Run: headless pygame with SDL's dummy video driver; simulated clock (each Clock.tick advances the game by its frame time, no real sleeping); random seed 0; keys injected as events and as key.get_pressed() state; mouse plan: one left click at the window centre at the start of phase 2, then a move to the lower-right quarter at the start of phase 3.
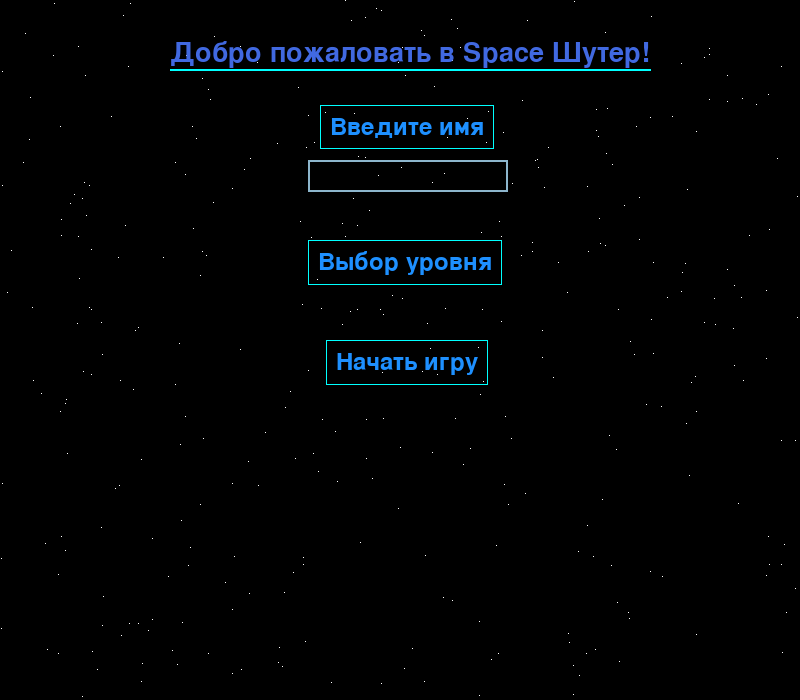
Frame 1 of 4 · flips 1–60 · no input
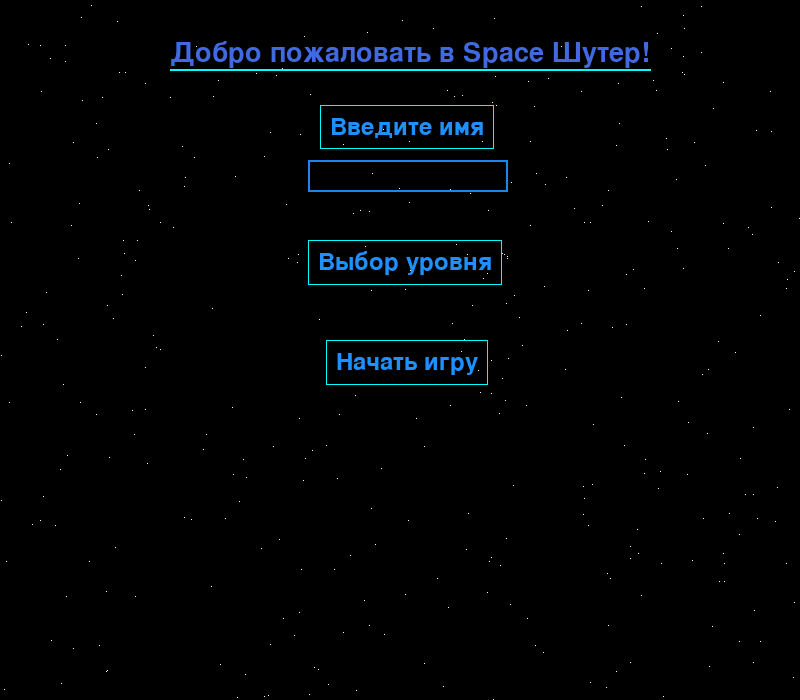
Frame 2 of 4 · flips 61–180 · clicked the window centre · tapped SPACE, RETURN · held RIGHT (→), D
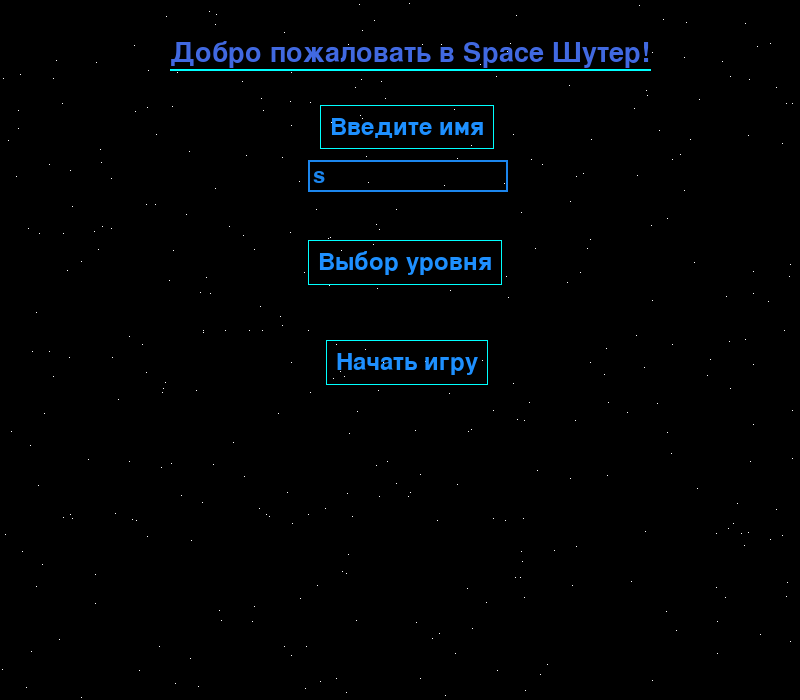
Frame 3 of 4 · flips 181–300 · moved the mouse to the lower-right quarter · held DOWN (↓), S
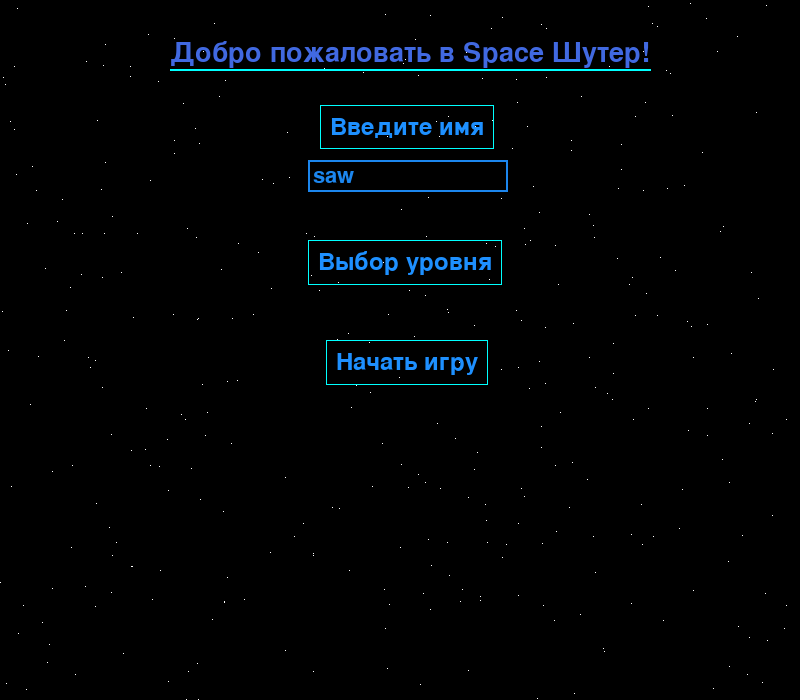
Frame 4 of 4 · flips 301–420 · held LEFT (←), A, UP (↑), W

The pygame program that drew these frames:

import pygame
import random

import sys

v = 10
FPS = 10
clock = pygame.time.Clock()
COLOR_INACTIVE = pygame.Color('lightskyblue3')
COLOR_ACTIVE = pygame.Color('dodgerblue2')


def main_text(screen):
    font = pygame.font.Font(None, 40)
    text = font.render("Добро пожаловать в Space Шутер!", True, (65, 105, 225))
    screen.blit(text, (170, 40))
    pygame.draw.line(screen, (0, 255, 255), (170, 69), (650, 69), width=2)


def nickname_button(screen):
    font = pygame.font.Font(None, 35)
    text = font.render("Введите имя", True, (30, 144, 255))
    text_x = width // 2 - 70
    text_y = 115
    text_w = text.get_width()
    text_h = text.get_height()
    screen.blit(text, (text_x, text_y))
    pygame.draw.rect(screen, (0, 255, 255), (text_x - 10, text_y - 10,
                                             text_w + 20, text_h + 20), 1)


def level_button(screen):
    font = pygame.font.Font(None, 35)
    text = font.render("Выбор уровня", True, (30, 144, 255))
    text_x = width // 2 - 82
    text_y = 250
    text_w = text.get_width()
    text_h = text.get_height()
    screen.blit(text, (text_x, text_y))
    pygame.draw.rect(screen, (0, 255, 255), (text_x - 10, text_y - 10,
                                             text_w + 20, text_h + 20), 1)


def game_button(screen):
    font = pygame.font.Font(None, 35)
    text = font.render("Начать игру", True, (30, 144, 255))
    text_x = width // 2 - 64
    text_y = 350
    text_w = text.get_width()
    text_h = text.get_height()
    screen.blit(text, (text_x, text_y))
    pygame.draw.rect(screen, (0, 255, 255), (text_x - 10, text_y - 10,
                                             text_w + 20, text_h + 20), 1)


def draw(screen):
    screen.fill(pygame.Color('black'))
    for i in range(350):
        screen.fill(pygame.Color('white'),
                    (random.random() * width,
                     random.random() * height, 1, 1))


def terminate():
    pygame.quit()
    sys.exit()


def draw_level_buttons(screen, info, y):
    font = pygame.font.Font(None, 35)
    text = font.render(info, True, (30, 144, 255))
    text_x = width // 2 - 82
    text_y = y
    text_w = text.get_width()
    text_h = text.get_height()
    screen.blit(text, (text_x, text_y))
    pygame.draw.rect(screen, (0, 255, 255), (text_x - 10, text_y - 10,
                                             text_w + 20, text_h + 20), 1)


class InputBox:
    def __init__(self, x, y, w, h, text=''):
        self.rect = pygame.Rect(x, y, w, h)
        self.color = COLOR_INACTIVE
        self.text = text
        self.txt_surface = pygame.font.Font(None, 32).render(text, True, self.color)

    def handle_event(self, event):
        if event.type == pygame.KEYDOWN:
            self.color = COLOR_ACTIVE
            if event.key == pygame.K_RETURN:
                print(self.text)
                self.text = ''
            elif event.key == pygame.K_BACKSPACE:
                self.text = self.text[:-1]
            else:
                self.text += event.unicode
            self.txt_surface = pygame.font.Font(None, 32).render(self.text, True, self.color)

    def update(self):
        width = max(200, self.txt_surface.get_width() + 10)
        self.rect.w = width

    def draw(self, screen):
        screen.blit(self.txt_surface, (self.rect.x + 5, self.rect.y + 5))
        pygame.draw.rect(screen, self.color, self.rect, 2)


if __name__ == '__main__':
    pygame.display.set_caption("Игра Space Шутер")
    pygame.init()
    size = width, height = 800, 700
    screen = pygame.display.set_mode(size)
    input_box = InputBox((width // 2 - 70) - 22, 160, 140, 32)
    flag_level = False
    while True:
        for event in pygame.event.get():
            if event.type == pygame.QUIT:
                terminate()
            if not flag_level:
                if event.type == pygame.KEYDOWN:
                    input_box.handle_event(event)
                if event.type == pygame.MOUSEBUTTONDOWN:
                    x_pos, y_pos = event.pos
                    if x_pos in range(306, 501) and y_pos in range(238, 284):
                        flag_level = True
            if flag_level:
                if event.type == pygame.MOUSEBUTTONDOWN:
                    x_pos, y_pos = event.pos
                    print(x_pos, y_pos)

        draw(screen)
        if not flag_level:
            input_box.update()
            input_box.draw(screen)
            main_text(screen)
            level_button(screen)
            nickname_button(screen)
            game_button(screen)
        if flag_level:
            draw_level_buttons(screen, "Level 1", 200)
            draw_level_buttons(screen, "Level 2", 250)
            draw_level_buttons(screen, "Level 3", 300)
            draw_level_buttons(screen, "Level 4", 350)
            draw_level_buttons(screen, "Level 5", 400)

        clock.tick(FPS)
        pygame.display.flip()
